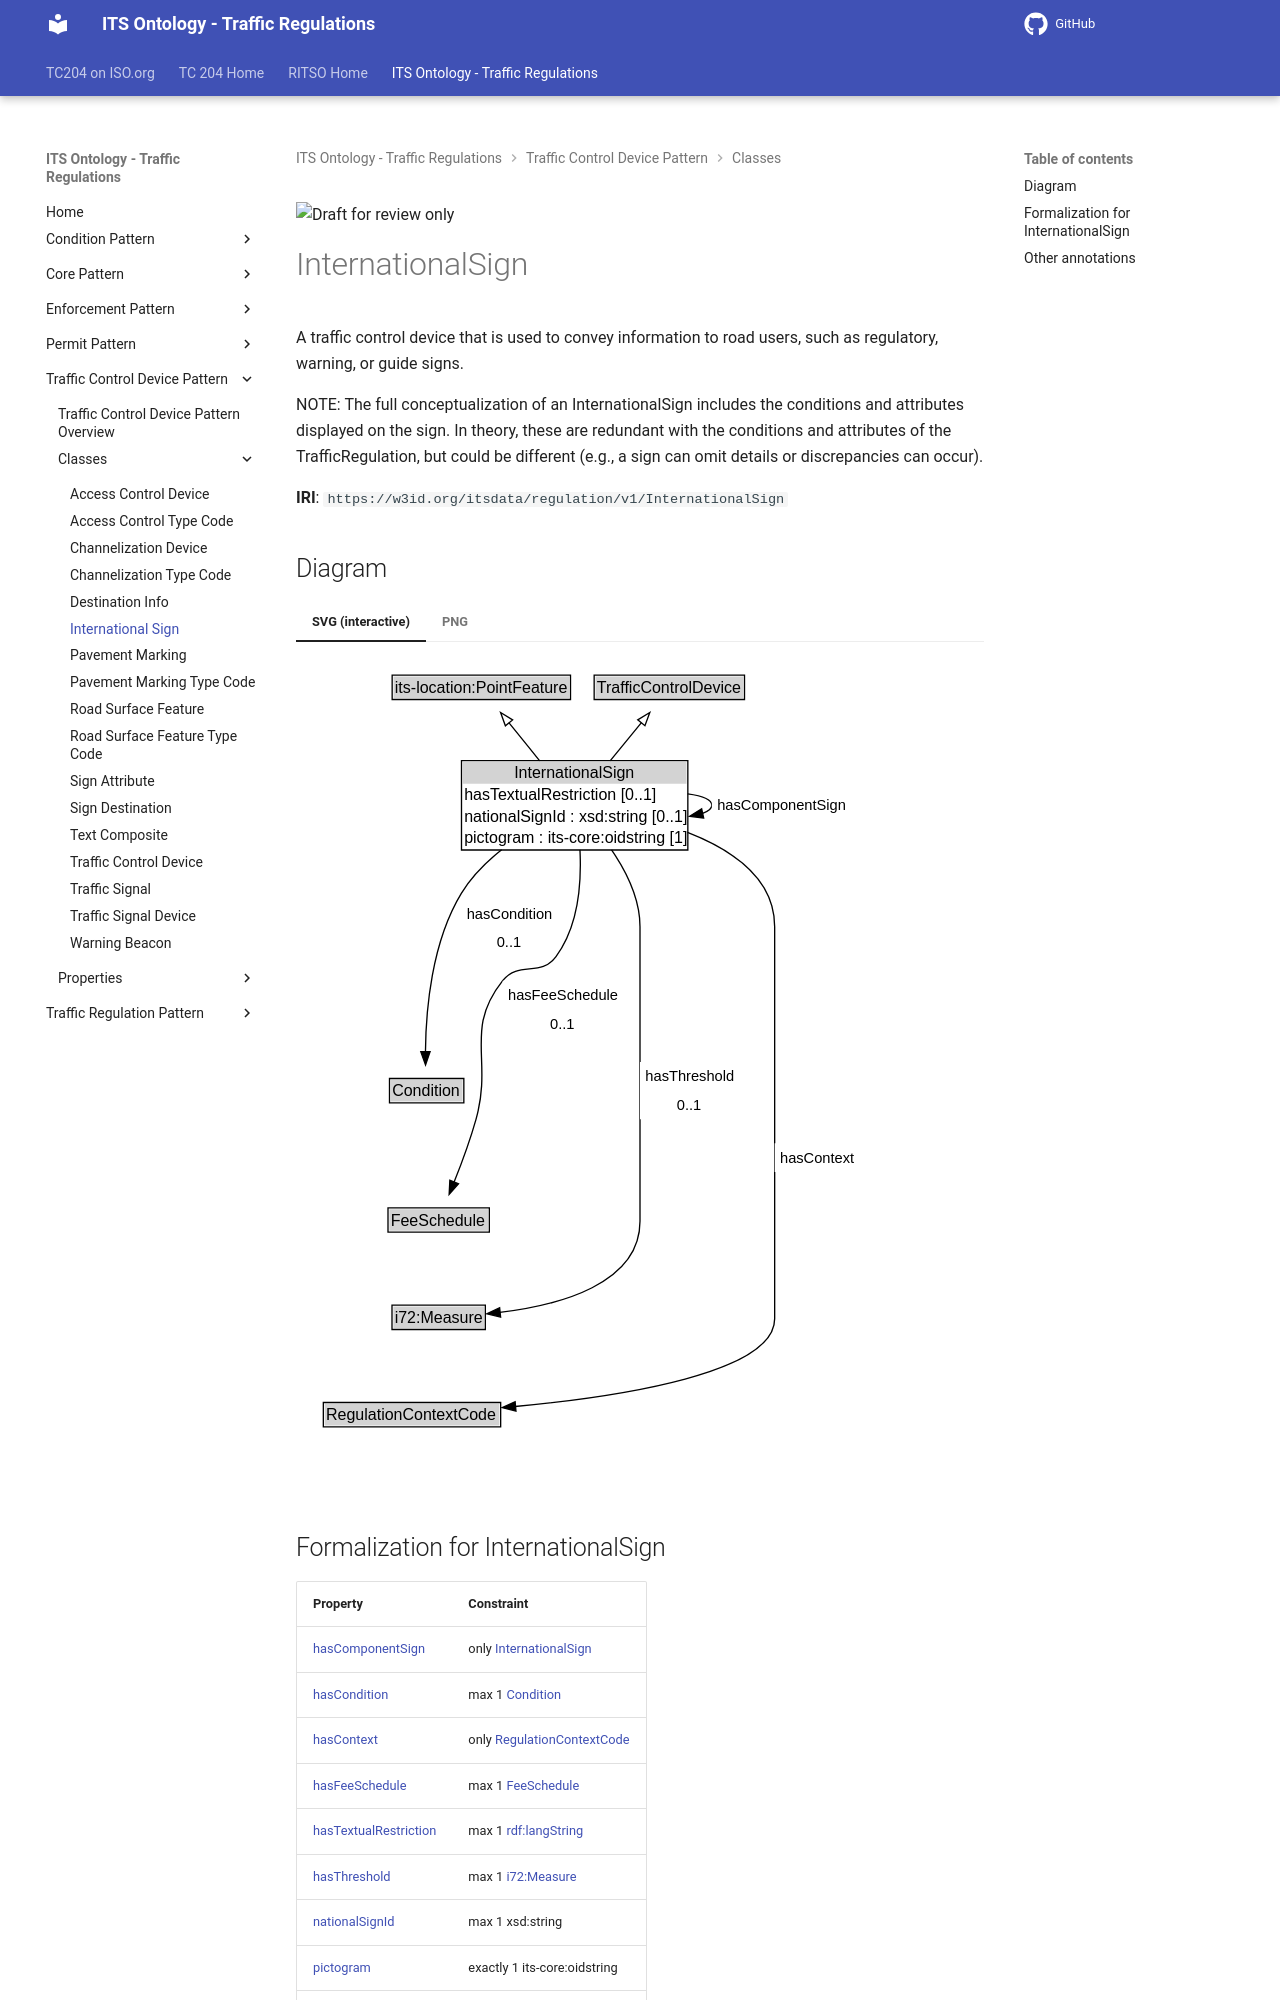

repository: ISO-TC204/ontology-its-regulation · page: v0.0.3-alpha.3/classes/InternationalSign/index.html · generator: mkdocs

![Draft for review only](https://isotc204.org/assets/img/draft_for_review.svg)

# InternationalSign

A traffic control device that is used to convey information to road users, such as regulatory, warning, or guide signs.

NOTE: The full conceptualization of an InternationalSign includes the conditions and attributes displayed on the sign. In theory, these are redundant with the conditions and attributes of the TrafficRegulation, but could be different (e.g., a sign can omit details or discrepancies can occur).

**IRI**: `https://w3id.org/itsdata/regulation/v1/InternationalSign`
